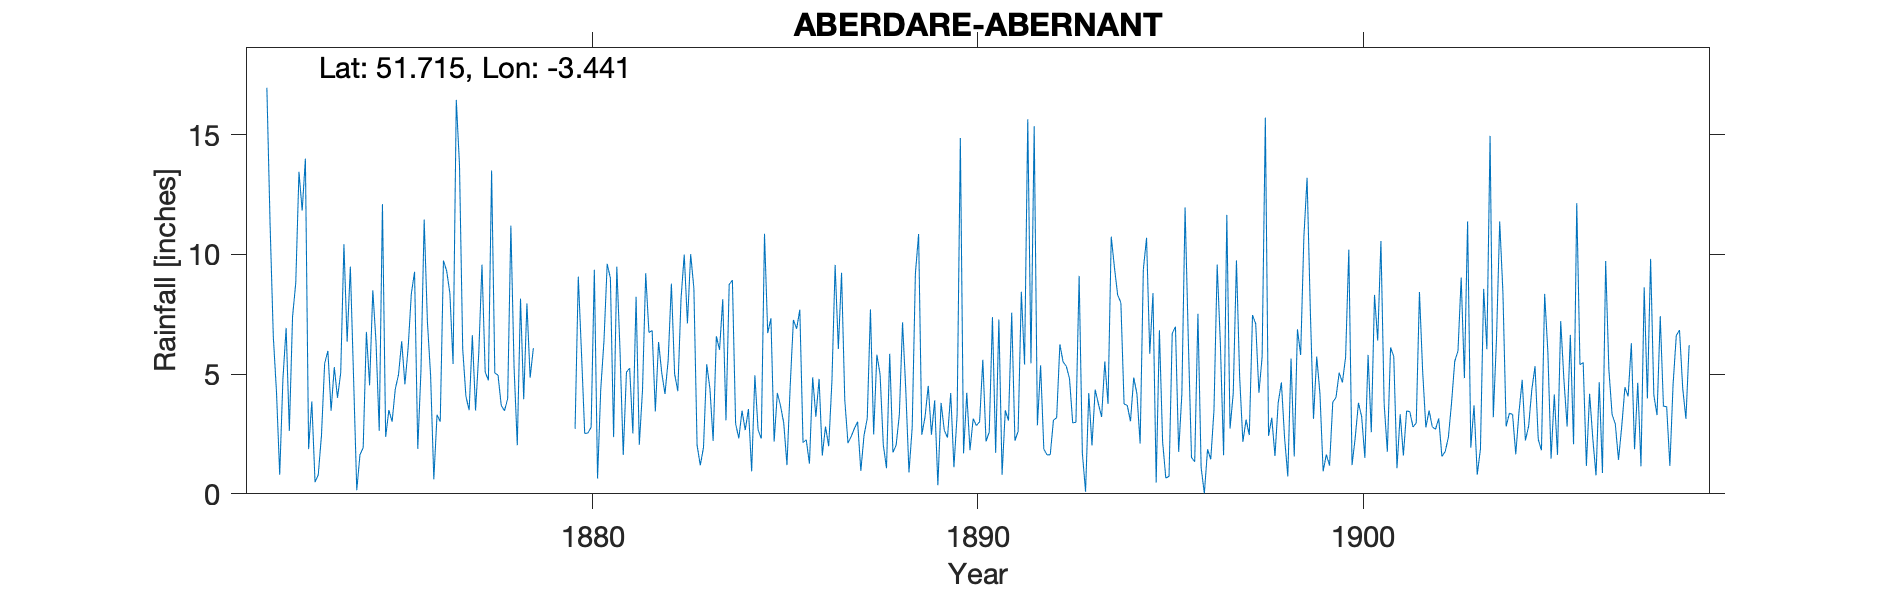

Source data for this figure (header and first rows):
ABERDARE ABERNANT, , , , , , , , , , , , , , , , , , , , , , , 
Grid ref, SO005027, Long, -3.441, Lat, 51.71, Elevation, 425, ft, , , , , , , , , , , , , , , 
Station no, RR1349, , , , , , , , , , , , , , , , , , , , , , 
, 1870, 1871, 1872, 1873, 1874, 1875, 1876, 1877, 1878, 1879, 1880, 1881, 1882, 1883, 1884, 1885, 1886, 1887, 1888, 1889, 1890, 1891, 1892
January, , , 16.96, 14, 10.42, 12.1, 5.15, 13.71, 4.96, , 2.71, 2.37, 6.82, 10.01, 8.74, 6.71, 2.26, 3.93, 2.05, 2.47, 14.86, 7.28, 2.86
February, , , 11.27, 1.87, 6.35, 2.38, 11.45, 6.05, 3.69, , 9.07, 9.49, 3.44, 8.59, 8.92, 7.33, 1.26, 2.12, 1.07, 3.21, 1.69, 0.8, 5.37
March, , , 6.58, 3.86, 9.49, 3.5, 7.19, 4.07, 3.47, , 5.86, 5.96, 6.34, 2.03, 2.93, 2.18, 4.86, 2.39, 5.85, 4.51, 4.22, 3.49, 1.87
April, , , 4.24, 0.49, 4.88, 3.01, 4.94, 3.49, 3.97, , 2.52, 1.62, 5.05, 1.19, 2.32, 4.21, 3.22, 2.73, 1.73, 2.47, 1.82, 3.06, 1.63
May, , , 0.8, 0.79, 0.15, 4.38, 0.61, 6.62, 11.2, , 2.54, 5.08, 4.17, 1.94, 3.47, 3.67, 4.8, 3.01, 2.03, 3.9, 3.14, 7.56, 1.63
June, , , 4.8, 2.43, 1.64, 4.98, 3.3, 3.48, 5.27, , 2.78, 5.25, 5.59, 5.41, 2.66, 2.95, 1.6, 0.96, 3.3, 0.36, 2.85, 2.22, 3.08
July, , , 6.93, 5.45, 1.92, 6.37, 3.01, 5.87, 2.03, , 9.36, 2.52, 8.78, 4.4, 3.54, 1.2, 2.81, 2.44, 7.16, 3.8, 3.01, 2.61, 3.18
August, , , 2.63, 5.97, 6.76, 4.57, 9.74, 9.57, 8.15, , 0.64, 8.23, 5.01, 2.21, 0.94, 4.5, 1.99, 3.15, 4.36, 2.65, 5.6, 8.44, 6.24
September, , , 7.4, 3.47, 4.53, 6.1, 9.31, 5.09, 3.95, , 4.38, 2.05, 4.29, 6.58, 4.95, 7.26, 4.69, 7.7, 0.89, 2.35, 2.19, 5.4, 5.51
October, , , 8.81, 5.29, 8.5, 8.36, 8.38, 4.74, 7.95, , 6.39, 4.33, 8.15, 6.01, 2.67, 6.89, 9.56, 2.48, 2.77, 4.21, 2.58, 15.64, 5.33
November, , , 13.45, 4.01, 6.33, 9.27, 5.42, 13.5, 4.85, , 9.6, 9.21, 9.99, 8.13, 2.31, 7.69, 6.05, 5.81, 9.2, 1.11, 7.38, 5.45, 4.81
December, , , 11.83, 5.05, 2.63, 1.88, 16.45, 5.04, 6.08, , 9.01, 6.74, 7.12, 3.07, 10.86, 2.14, 9.23, 4.99, 10.85, 3.31, 1.71, 15.35, 2.96
Total, , , 95.7, 52.68, 63.6, 66.9, 84.95, 81.23, 65.57, , 64.86, 62.85, 74.75, 59.57, 54.31, 56.73, 52.33, 41.71, 51.26, 34.35, 51.05, 77.3, 44.47
NGR and elevation verified to OS map, , , , , , , , , , , , , , , , , , , , , , , 
Removed estimated amounts for 1909, , , , , , , , , , , , , , , , , , , , , , , 
